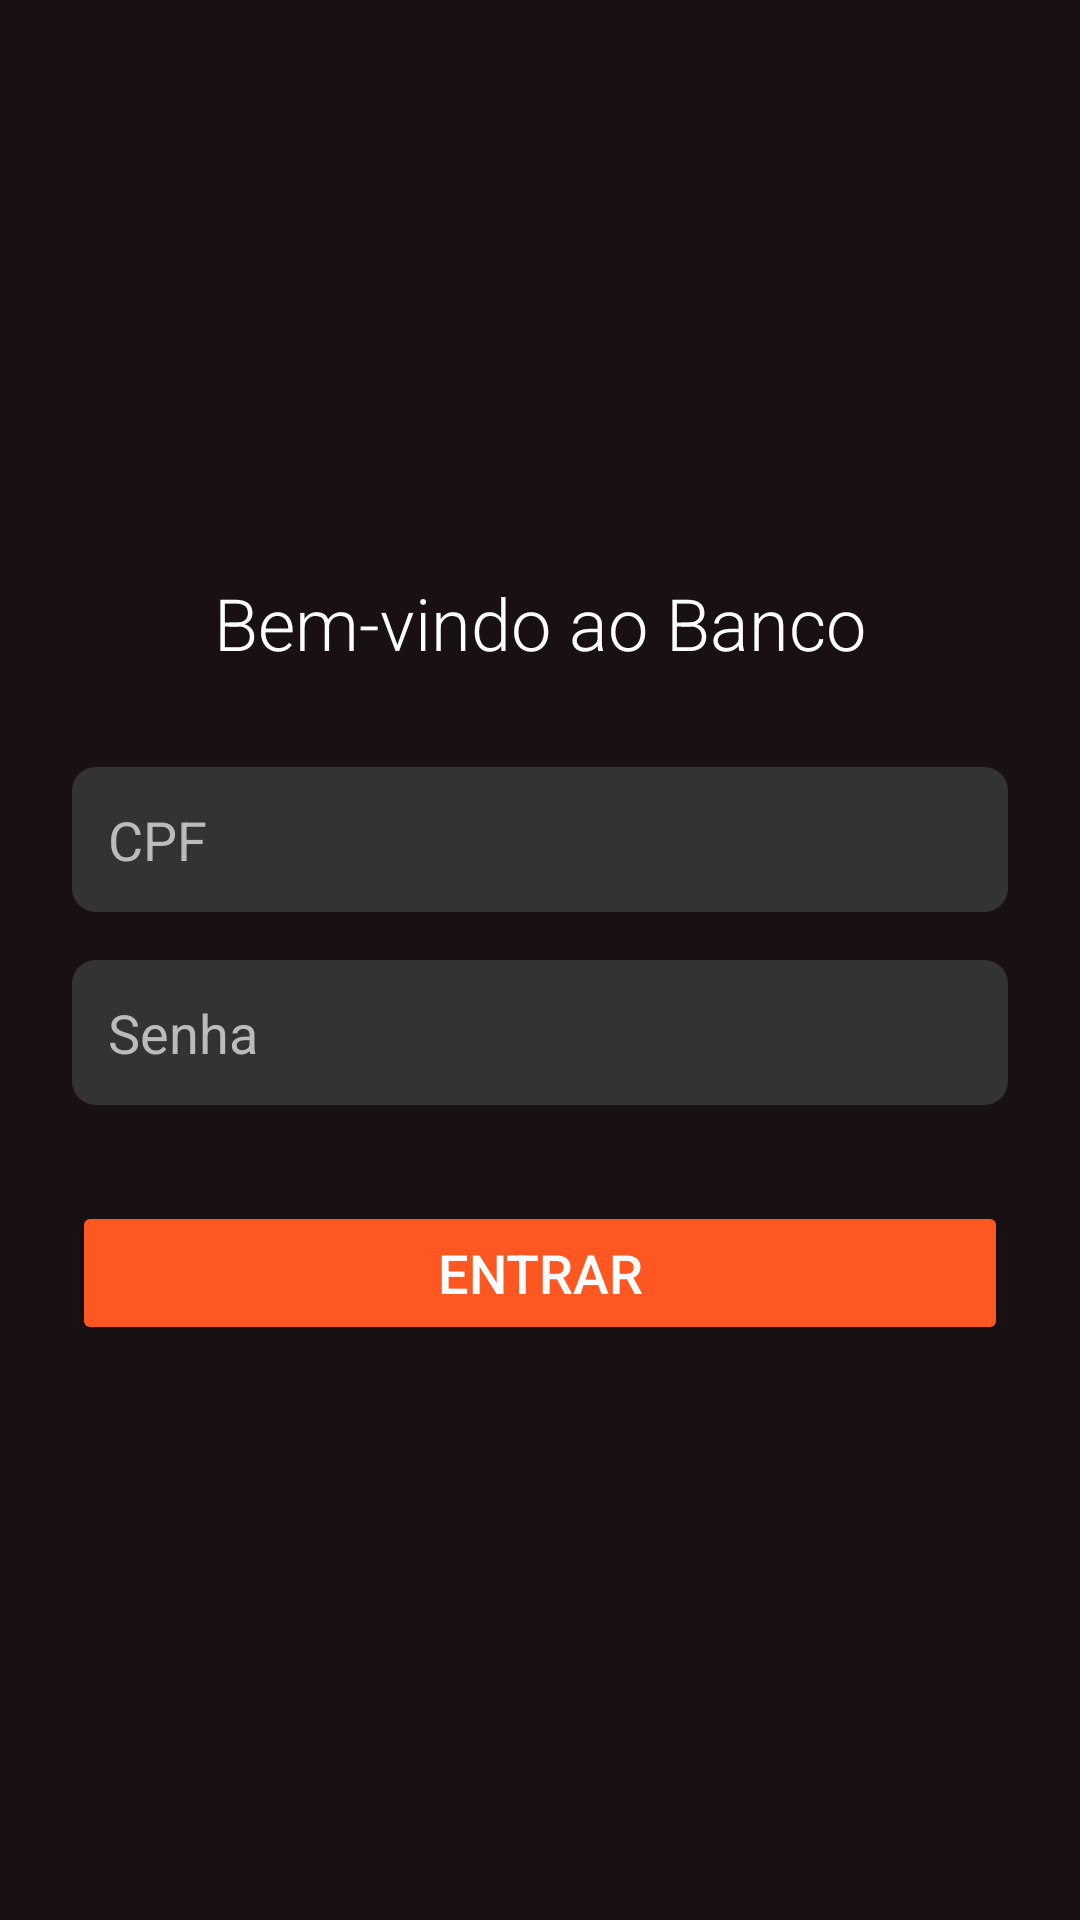

Produce the Android XML layout that renders to this screen, including the resource entries it uses.
<!-- AndroidManifest.xml: application theme Theme.Banco2 -->
<!-- res/layout/activity_login.xml -->
<LinearLayout xmlns:android="http://schemas.android.com/apk/res/android"
    android:layout_width="match_parent"
    android:layout_height="match_parent"
    android:orientation="vertical"
    android:padding="24dp"
    android:background="@color/backgroundColor"
    android:gravity="center">

    <TextView
        android:id="@+id/tv_title"
        android:layout_width="wrap_content"
        android:layout_height="wrap_content"
        android:text="Bem-vindo ao Banco"
        android:textSize="24sp"
        android:textColor="@color/white"
        android:fontFamily="sans-serif-light"
        android:layout_marginBottom="32dp"
        android:gravity="center"/>

    <EditText
        android:id="@+id/cpfField"
        android:layout_width="match_parent"
        android:layout_height="wrap_content"
        android:hint="CPF"
        android:textColor="@color/white"
        android:textColorHint="@color/gray"
        android:padding="12dp"
        android:background="@drawable/fundo_textp_login"
        android:inputType="number"
        android:layout_marginBottom="16dp"/>

    <EditText
        android:id="@+id/senhaField"
        android:layout_width="match_parent"
        android:layout_height="wrap_content"
        android:hint="Senha"
        android:textColor="@color/white"
        android:textColorHint="@color/gray"
        android:padding="12dp"
        android:background="@drawable/fundo_textp_login"
        android:inputType="textPassword"
        android:layout_marginBottom="32dp"/>

    <Button
        android:id="@+id/btn_login"
        android:layout_width="match_parent"
        android:layout_height="wrap_content"
        android:text="Entrar"
        android:textColor="@color/white"
        android:backgroundTint="@color/buttonOrange"
        android:textSize="18sp"
        android:fontFamily="sans-serif-medium"/>

</LinearLayout>
<!-- resources referenced by this layout -->
<resources>
  <color name="backgroundColor">#191013</color>
  <color name="buttonOrange">#FF5722</color>
  <color name="gray">#BBBBBB</color>
  <color name="white">#FFFFFF</color>
  <!-- drawable fundo_textp_login (drawable) -->
  <shape xmlns:android="http://schemas.android.com/apk/res/android">
      <solid android:color="@color/darkGray" /> 
      <corners android:radius="8dp" />
  </shape>
  <style name="Theme.Banco2" parent="Base.Theme.Banco2" />
  <color name="darkGray">#333333</color>
  <style name="Base.Theme.Banco2" parent="Theme.Material3.DayNight.NoActionBar">
          
          
      </style>
</resources>
